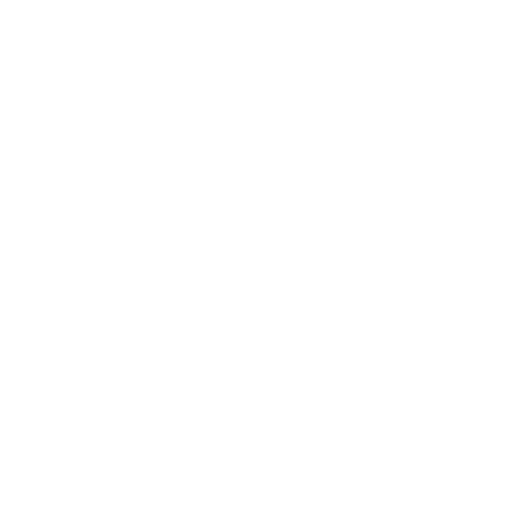
t = 0.00 s
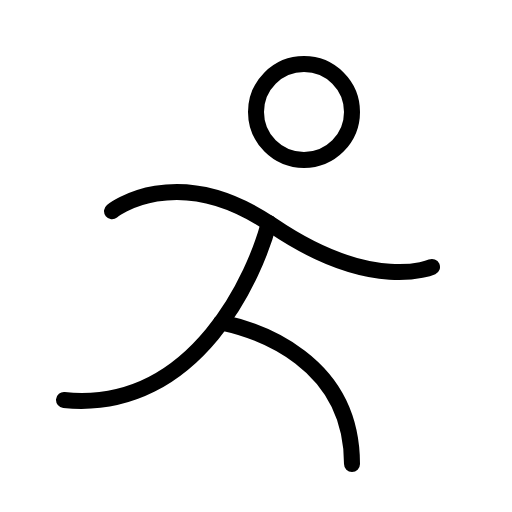
t = 0.38 s
t = 1.13 s: frame unchanged from t = 0.38 s, image omitted
t = 1.50 s: frame unchanged from t = 0.38 s, image omitted
t = 1.88 s: frame unchanged from t = 0.38 s, image omitted
t = 2.63 s: frame unchanged from t = 0.38 s, image omitted

The animated SVG that drew these frames (rendered in a browser with its animation timeline set to each time). Animation: 1 CSS @keyframes rule; one cycle of 3.00 s, repeats indefinitely.

<svg xmlns="http://www.w3.org/2000/svg" viewBox="0 0 256 256">
  <style>
    .draw-line {
      stroke-dasharray: 2000;
      stroke-dashoffset: 0;
    }
    svg:hover .draw-line {
      animation: phosphor-draw-in 3s ease-in-out infinite alternate;
    }
    @keyframes phosphor-draw-in {
      0%   { stroke-dashoffset: 2000; }
      50%  { stroke-dashoffset: 0; }
      100% { stroke-dashoffset: 0; }
    }
  </style><rect width="256" height="256" fill="none"/><circle cx="152" cy="56" r="24" fill="none" stroke="currentColor" stroke-linecap="round" stroke-linejoin="round" stroke-width="8" class="draw-line"/><path d="M56,105.6s32-25.67,80,7c50.47,34.3,80,20.85,80,20.85" fill="none" stroke="currentColor" stroke-linecap="round" stroke-linejoin="round" stroke-width="8" class="draw-line"/><path d="M110.64,161.16C128.47,165,176,180,176,232" fill="none" stroke="currentColor" stroke-linecap="round" stroke-linejoin="round" stroke-width="8" class="draw-line"/><path d="M134.44,111.51C128.37,135.24,98.81,206.68,32,200" fill="none" stroke="currentColor" stroke-linecap="round" stroke-linejoin="round" stroke-width="8" class="draw-line"/></svg>
